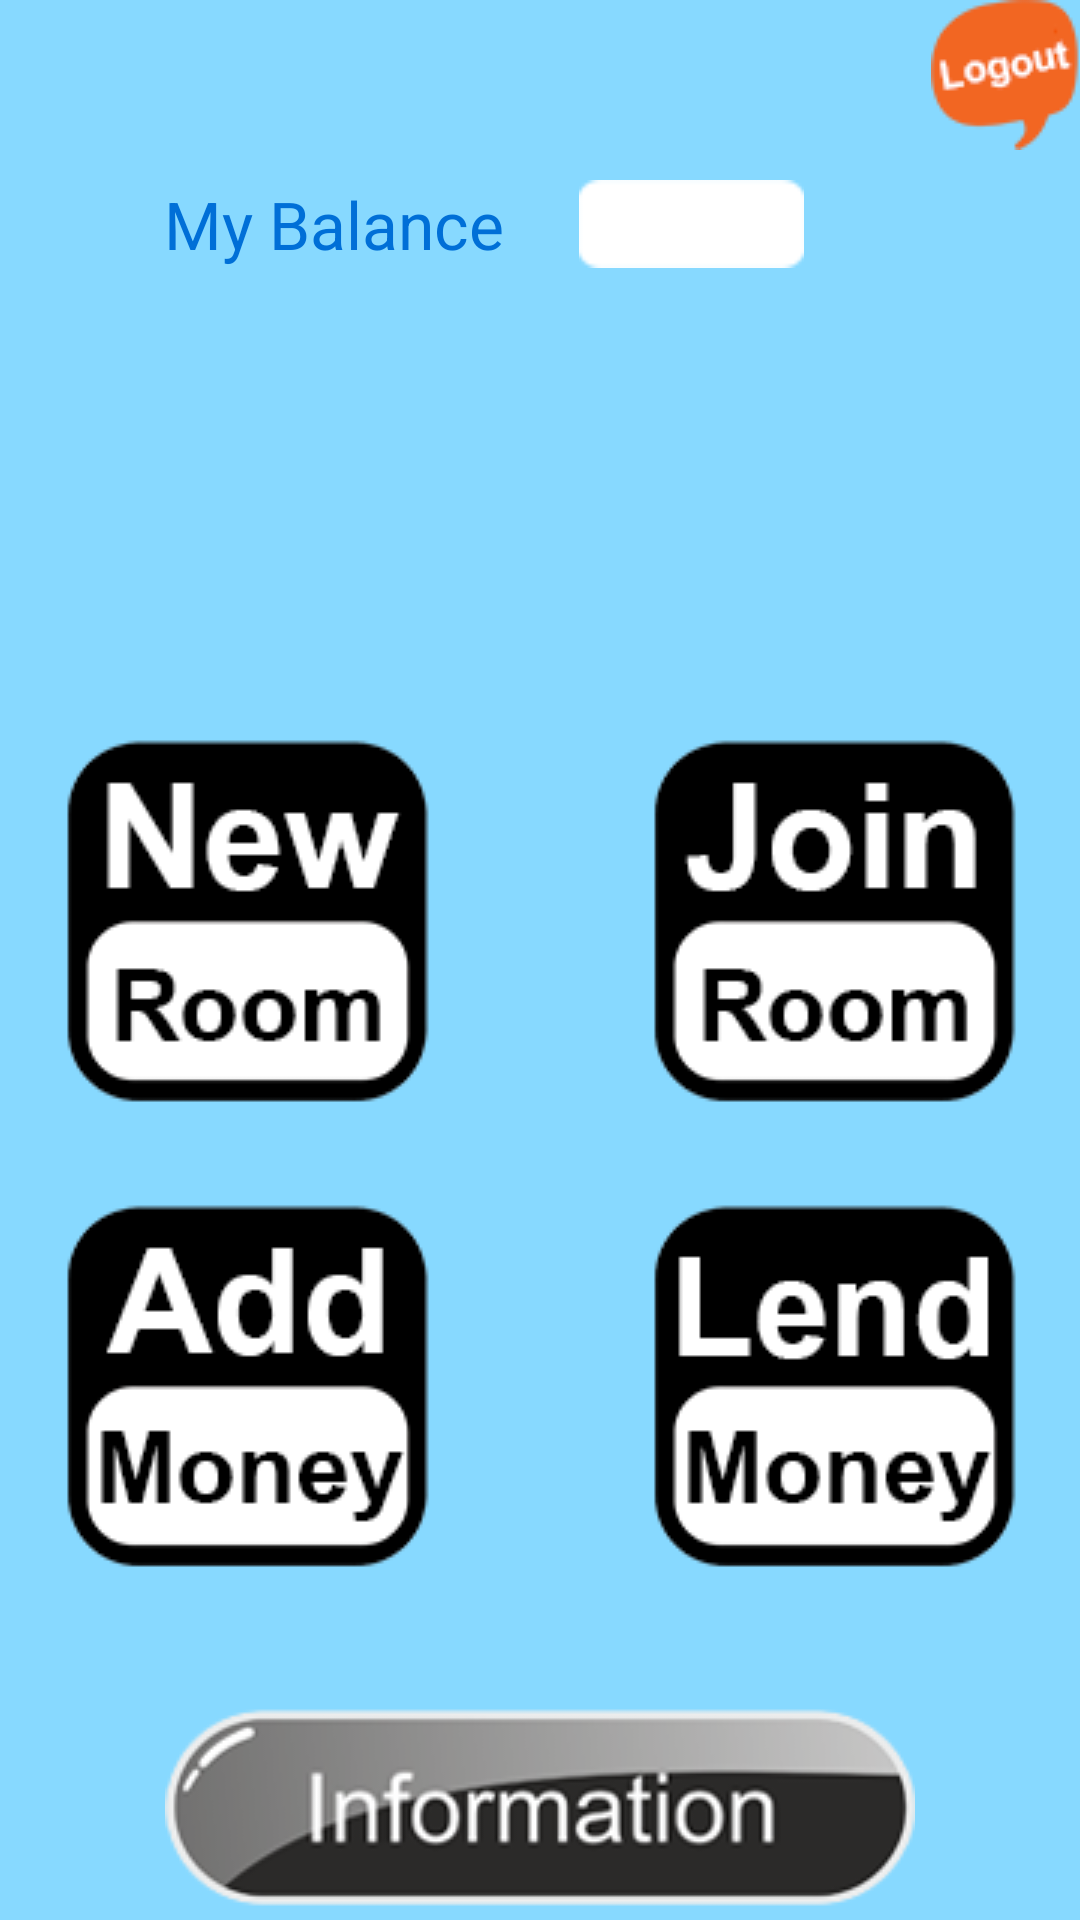

Produce the Android XML layout that renders to this screen, including the resource entries it uses.
<!-- AndroidManifest.xml: application theme AppTheme -->
<!-- res/layout/activity_main.xml -->
<?xml version="1.0" encoding="utf-8"?>
<RelativeLayout xmlns:android="http://schemas.android.com/apk/res/android"
    xmlns:tools="http://schemas.android.com/tools"
    android:layout_width="fill_parent"
    android:layout_height="match_parent"
    android:paddingBottom="@dimen/activity_vertical_margin"
    android:paddingLeft="@dimen/activity_horizontal_margin"
    android:paddingRight="@dimen/activity_horizontal_margin"
    android:paddingTop="@dimen/activity_vertical_margin"
    tools:context=".Activities.MainActivity"
    android:background="#87d9ff">

    <ImageButton
        android:layout_width="wrap_content"
        android:layout_height="wrap_content"
        android:id="@+id/btn_menu_new_room"
        android:src="@drawable/btn_menu_new_room"
        android:background="#87d9ff"
        android:layout_above="@+id/btn_menu_add_money"
        android:layout_alignParentLeft="true"
        android:layout_alignParentStart="false"
        android:layout_marginLeft="20dp"
        android:layout_marginBottom="30dp" />

    <ImageButton
        android:layout_width="wrap_content"
        android:layout_height="wrap_content"
        android:id="@+id/btn_menu_join_room"
        android:src="@drawable/btn_menu_join_room"
        android:background="#87d9ff"
        android:layout_above="@+id/btn_menu_lend_money"
        android:layout_alignLeft="@+id/btn_menu_lend_money"
        android:layout_marginRight="20dp"
        android:layout_marginBottom="30dp" />

    <ImageButton
        android:layout_width="wrap_content"
        android:layout_height="wrap_content"
        android:id="@+id/btn_menu_add_money"
        android:src="@drawable/btn_menu_add_money"
        android:background="#87d9ff"
        android:layout_above="@+id/btn_menu_history"
        android:layout_alignParentLeft="false"
        android:layout_alignParentStart="false"
        android:layout_marginLeft="20dp"
        android:layout_marginBottom="40dp" />

    <ImageButton
        android:layout_width="wrap_content"
        android:layout_height="wrap_content"
        android:id="@+id/btn_menu_lend_money"
        android:src="@drawable/btn_menu_lend_money"
        android:background="#87d9ff"
        android:layout_above="@+id/btn_menu_history"
        android:layout_alignRight="@+id/btn_menu_history"
        android:layout_marginRight="20dp"
        android:layout_marginBottom="40dp" />

    <ImageButton
        android:layout_width="fill_parent"
        android:layout_height="wrap_content"
        android:id="@+id/btn_menu_history"
        android:src="@drawable/btn_menu_info"
        android:background="#87d9ff"
        android:layout_centerHorizontal="true"
        android:layout_alignParentBottom="true" />

    <ImageButton
        android:layout_width="wrap_content"
        android:layout_height="wrap_content"
        android:id="@+id/btn_menu_logout"
        android:src="@drawable/btn_menu_logout"
        android:background="#87d9ff"
        android:layout_alignParentTop="true"
        android:layout_alignParentRight="true"
        android:layout_alignParentEnd="true" />

    <TextView
        android:layout_width="wrap_content"
        android:layout_height="wrap_content"
        android:textAppearance="?android:attr/textAppearanceLarge"
        android:text="My Balance"
        android:id="@+id/tv_balance"
        android:layout_below="@+id/btn_menu_logout"
        android:layout_alignLeft="@+id/btn_menu_new_room"
        android:layout_alignStart="@+id/btn_menu_new_room"
        android:textColor="#006fd7"
        android:layout_marginTop="10dp"
        android:layout_marginLeft="35dp" />

    <TextView
        android:layout_width="wrap_content"
        android:layout_height="wrap_content"
        android:textAppearance="?android:attr/textAppearanceLarge"
        android:id="@+id/tv_string_balance"
        android:background="@drawable/img_bg_number"
        android:layout_below="@+id/btn_menu_logout"
        android:layout_toRightOf="@+id/tv_balance"
        android:layout_toEndOf="@+id/tv_balance"
        android:layout_marginLeft="25dp"
        android:gravity="center"
        android:layout_marginTop="10dp" />

</RelativeLayout>
<!-- resources referenced by this layout -->
<resources>
  <!-- drawable btn_menu_add_money: png bitmap (drawable, 24933 bytes) -->
  <!-- drawable btn_menu_info: png bitmap (drawable, 33254 bytes) -->
  <!-- drawable btn_menu_join_room: png bitmap (drawable, 24498 bytes) -->
  <!-- drawable btn_menu_lend_money: png bitmap (drawable, 24999 bytes) -->
  <!-- drawable btn_menu_logout: png bitmap (drawable, 20444 bytes) -->
  <!-- drawable btn_menu_new_room: png bitmap (drawable, 24733 bytes) -->
  <!-- drawable img_bg_number: png bitmap (drawable, 18313 bytes) -->
</resources>
